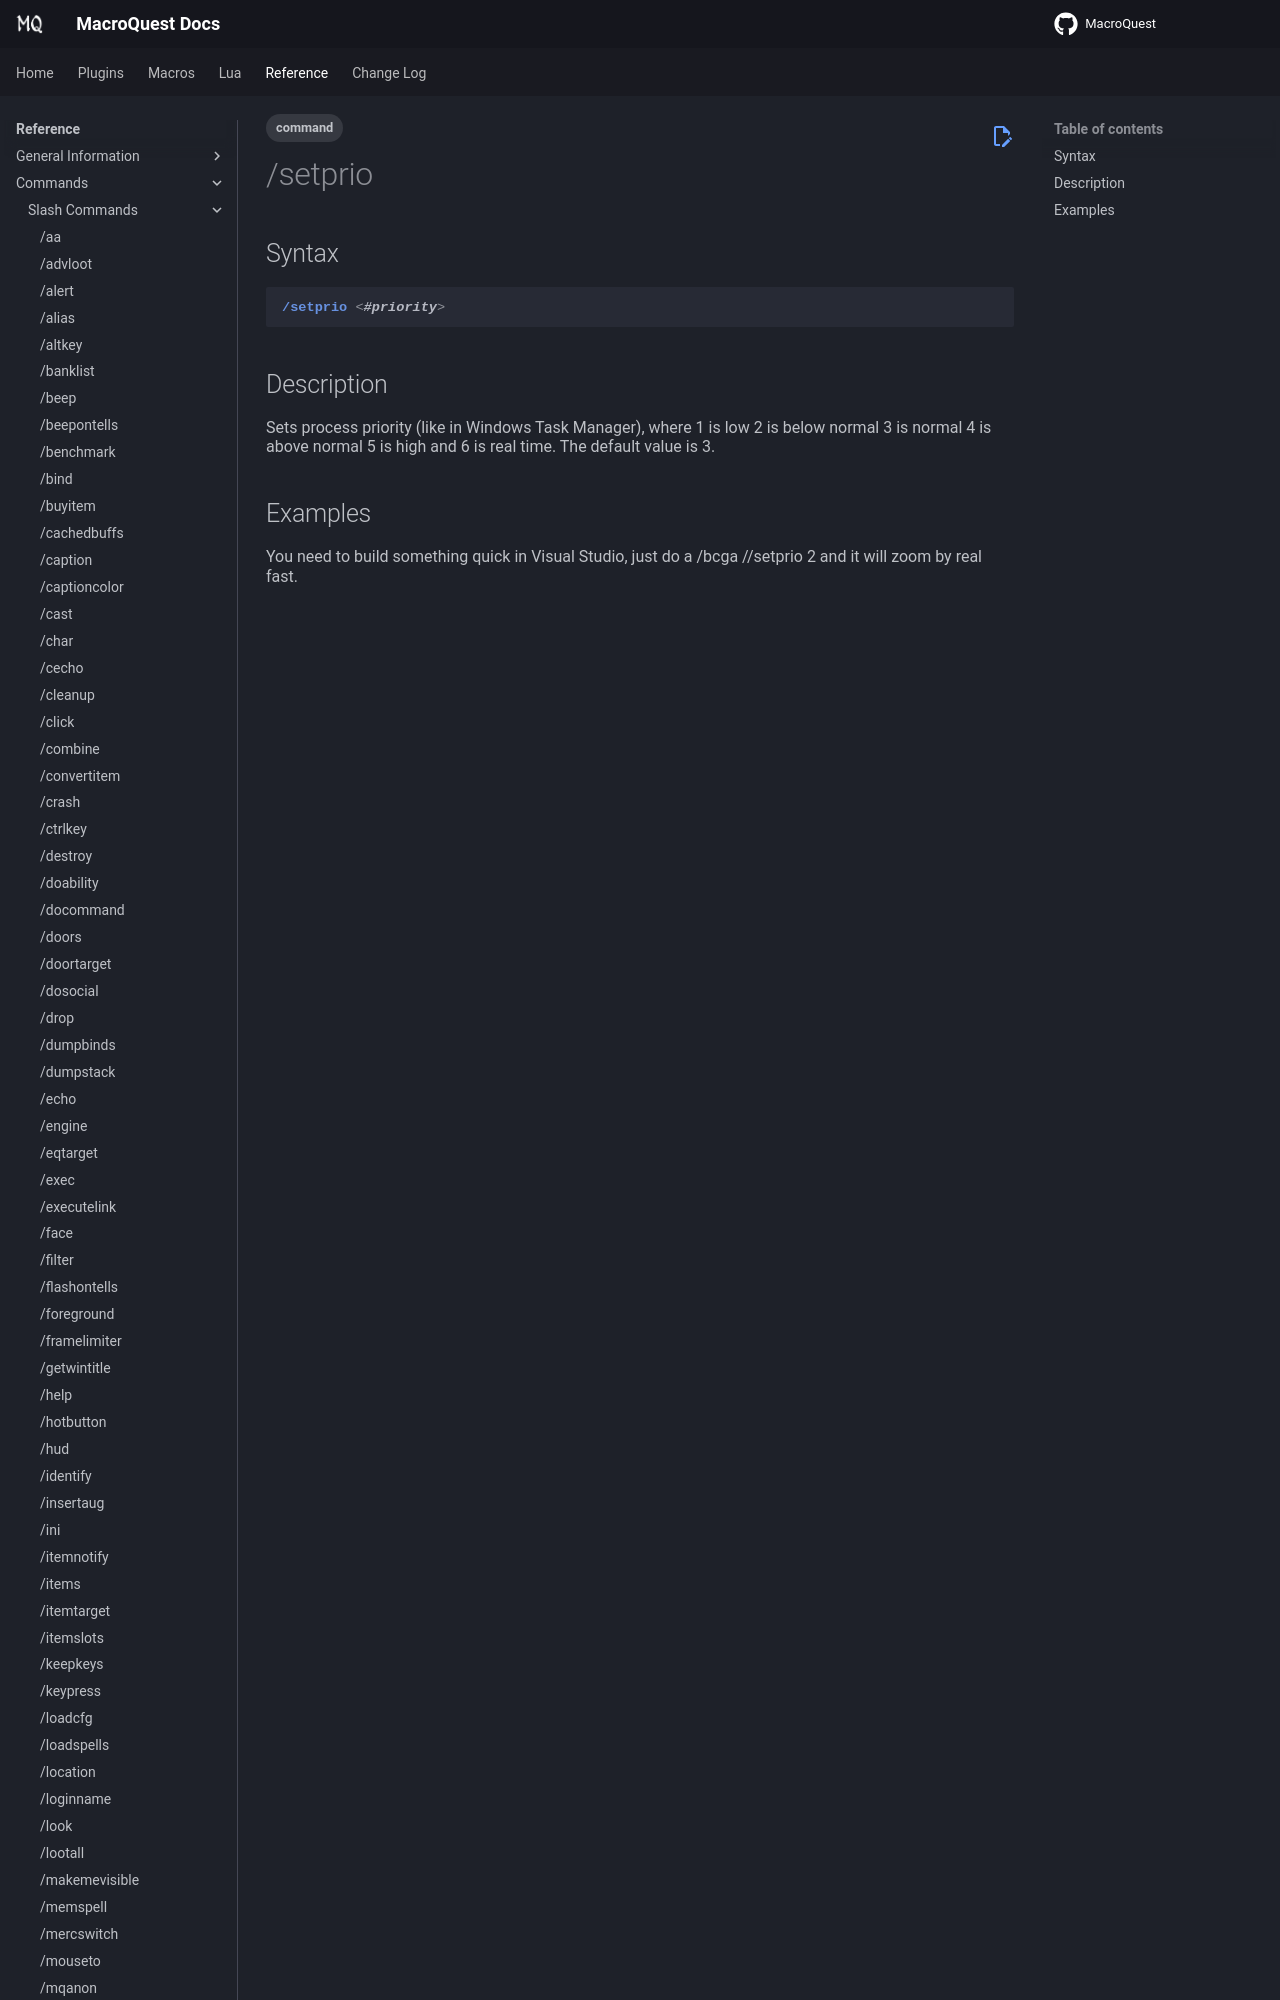

repository: macroquest/docs · page: reference/commands/setprio/index.html · generator: jekyll

---
tags:
    - command
---
# /setprio

## Syntax
<!--cmd-syntax-start-->
```eqcommand
/setprio <#priority>
```
<!--cmd-syntax-end-->

## Description
<!--cmd-desc-start-->
Sets process priority (like in Windows Task Manager), where 1 is low 2 is below normal 3
